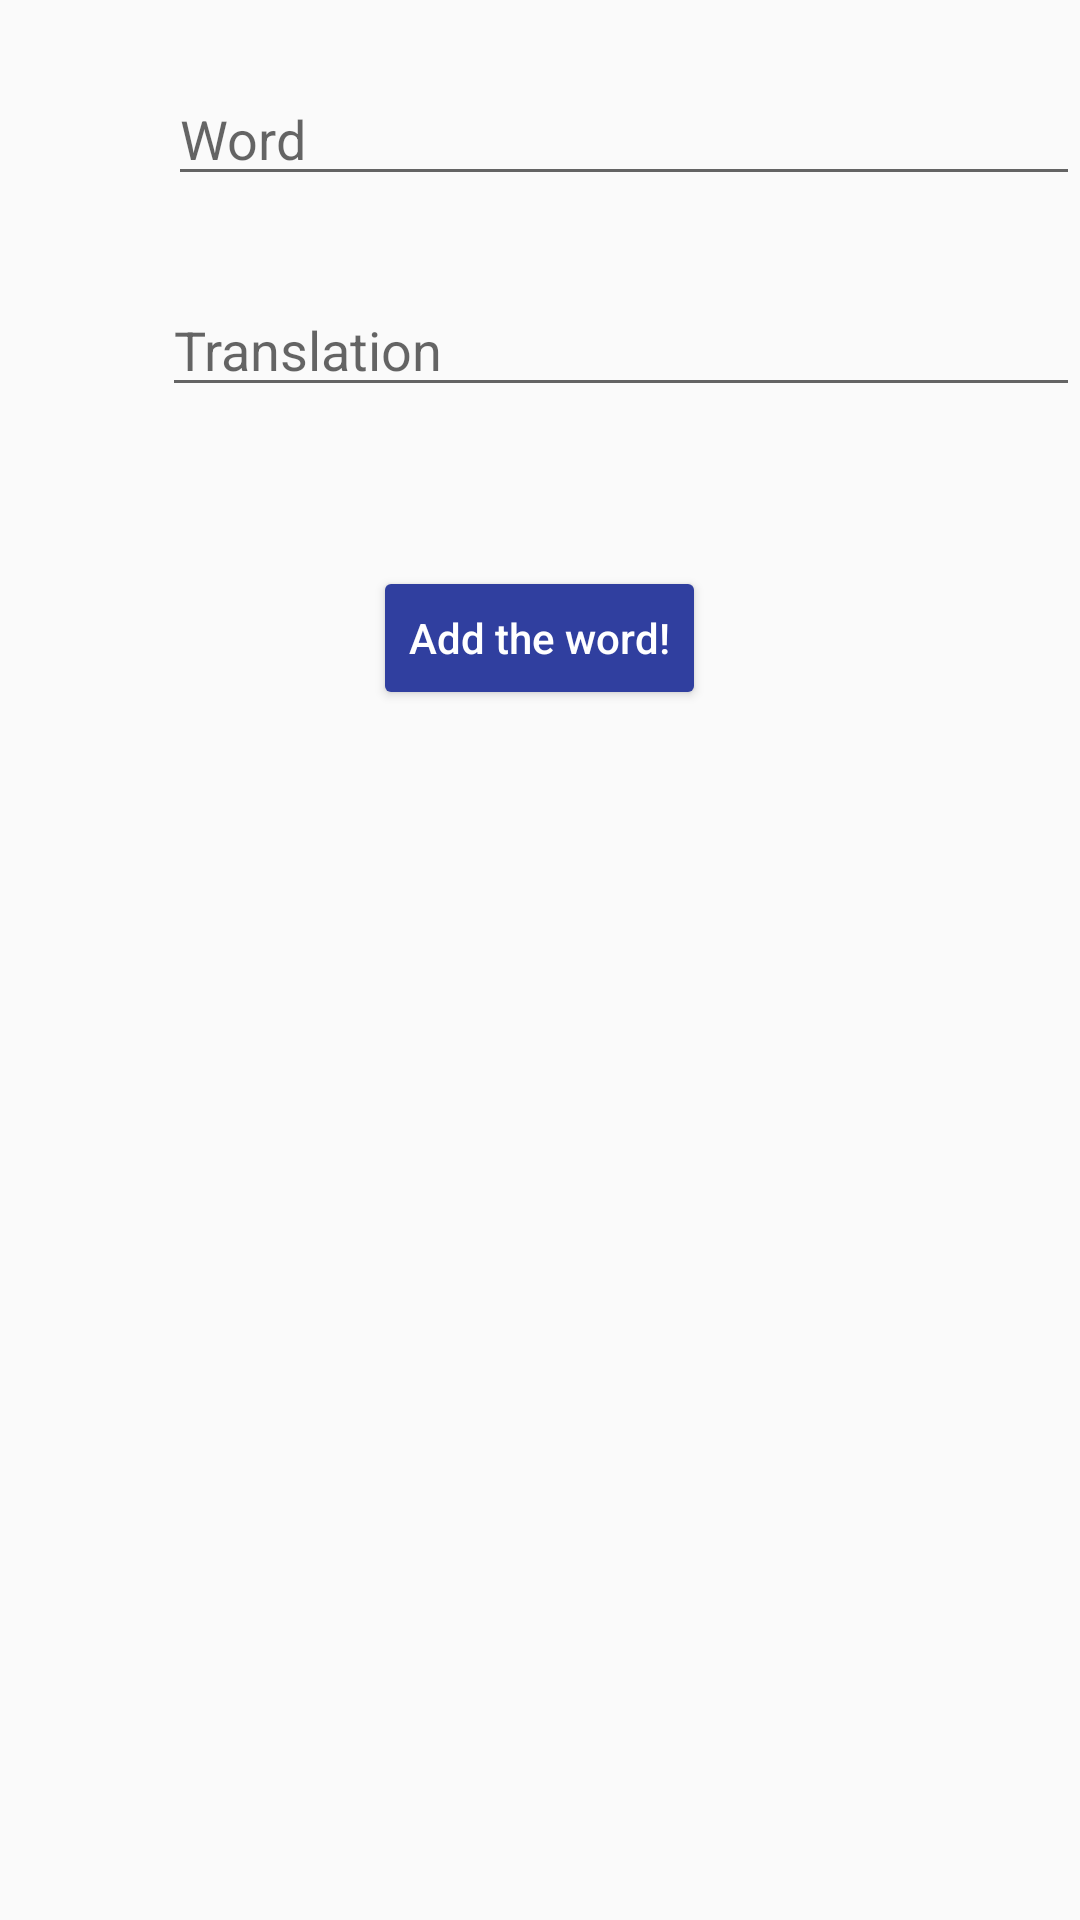

The Android layout XML behind this screen, and the referenced resources:
<!-- AndroidManifest.xml: application theme AppTheme -->
<!-- res/layout/activity_add_word_ro__eng.xml -->
<?xml version="1.0" encoding="utf-8"?>

<RelativeLayout xmlns:android="http://schemas.android.com/apk/res/android"
    xmlns:app="http://schemas.android.com/apk/res-auto"
    xmlns:tools="http://schemas.android.com/tools"
    android:layout_width="match_parent"
    android:layout_height="match_parent"
    tools:context="com.example.andrei.dictionar.AddWord">

    <EditText
        android:id="@+id/editText"
        android:layout_width="328dp"
        android:layout_height="wrap_content"
        android:layout_alignParentEnd="true"
        android:layout_alignParentLeft="true"
        android:layout_alignParentRight="true"
        android:layout_alignParentStart="true"
        android:layout_alignParentTop="true"
        android:layout_marginLeft="56dp"
        android:layout_marginStart="56dp"
        android:layout_marginTop="24dp"
        android:ems="10"
        android:hint="Word"
        android:inputType="textPersonName" />

    <EditText
        android:id="@+id/editText2"
        android:layout_width="328dp"
        android:layout_height="wrap_content"
        android:layout_alignParentEnd="true"
        android:layout_alignParentLeft="true"
        android:layout_alignParentRight="true"
        android:layout_alignParentStart="true"
        android:layout_below="@+id/editText"
        android:layout_marginLeft="54dp"
        android:layout_marginStart="54dp"
        android:layout_marginTop="29dp"
        android:ems="10"
        android:hint="Translation"
        android:inputType="textPersonName" />

    <Button
        android:id="@+id/button6"
        android:layout_width="wrap_content"
        android:layout_height="wrap_content"
        android:layout_below="@+id/editText2"
        android:layout_centerHorizontal="true"
        android:layout_marginTop="53dp"
        android:backgroundTint="@color/colorPrimaryDark"
        android:onClick="add_word"
        android:text="Add the word!"
        android:textAllCaps="false"
        android:textColor="@android:color/background_light" />

    <ImageView
        android:id="@+id/ro1"
        android:layout_width="54dp"
        android:layout_height="46dp"
        android:layout_alignParentStart="true"
        android:layout_alignTop="@+id/editText"
        android:visibility="invisible"
        app:srcCompat="@drawable/flag_ro" />

    <ImageView
        android:id="@+id/eng1"
        android:layout_width="54dp"
        android:layout_height="46dp"
        android:layout_alignParentStart="true"
        android:layout_alignTop="@+id/editText"
        android:visibility="invisible"
        app:srcCompat="@drawable/flag_uk" />

    <ImageView
        android:id="@+id/ro2"
        android:layout_width="54dp"
        android:layout_height="46dp"
        android:layout_alignParentStart="true"
        android:layout_alignTop="@+id/editText2"
        android:visibility="invisible"
        app:srcCompat="@drawable/flag_ro" />

    <ImageView
        android:id="@+id/eng2"
        android:layout_width="54dp"
        android:layout_height="46dp"
        android:layout_alignParentStart="true"
        android:layout_alignTop="@+id/editText2"
        android:visibility="invisible"
        app:srcCompat="@drawable/flag_uk" />
</RelativeLayout>
<!-- resources referenced by this layout -->
<resources>
  <color name="colorPrimaryDark">#303f9f</color>
  <!-- drawable flag_ro: png bitmap (drawable, 5708 bytes) -->
  <style name="AppTheme" parent="Theme.AppCompat.Light.DarkActionBar">
          
  
          <item name="colorPrimary">@color/colorPrimary</item>
          <item name="colorPrimaryDark">@color/colorPrimaryDark</item>
          <item name="colorAccent">@color/colorAccent</item>
      </style>
  <color name="colorPrimary">#3F51B5</color>
  <color name="colorAccent">#303f9f</color>
</resources>
